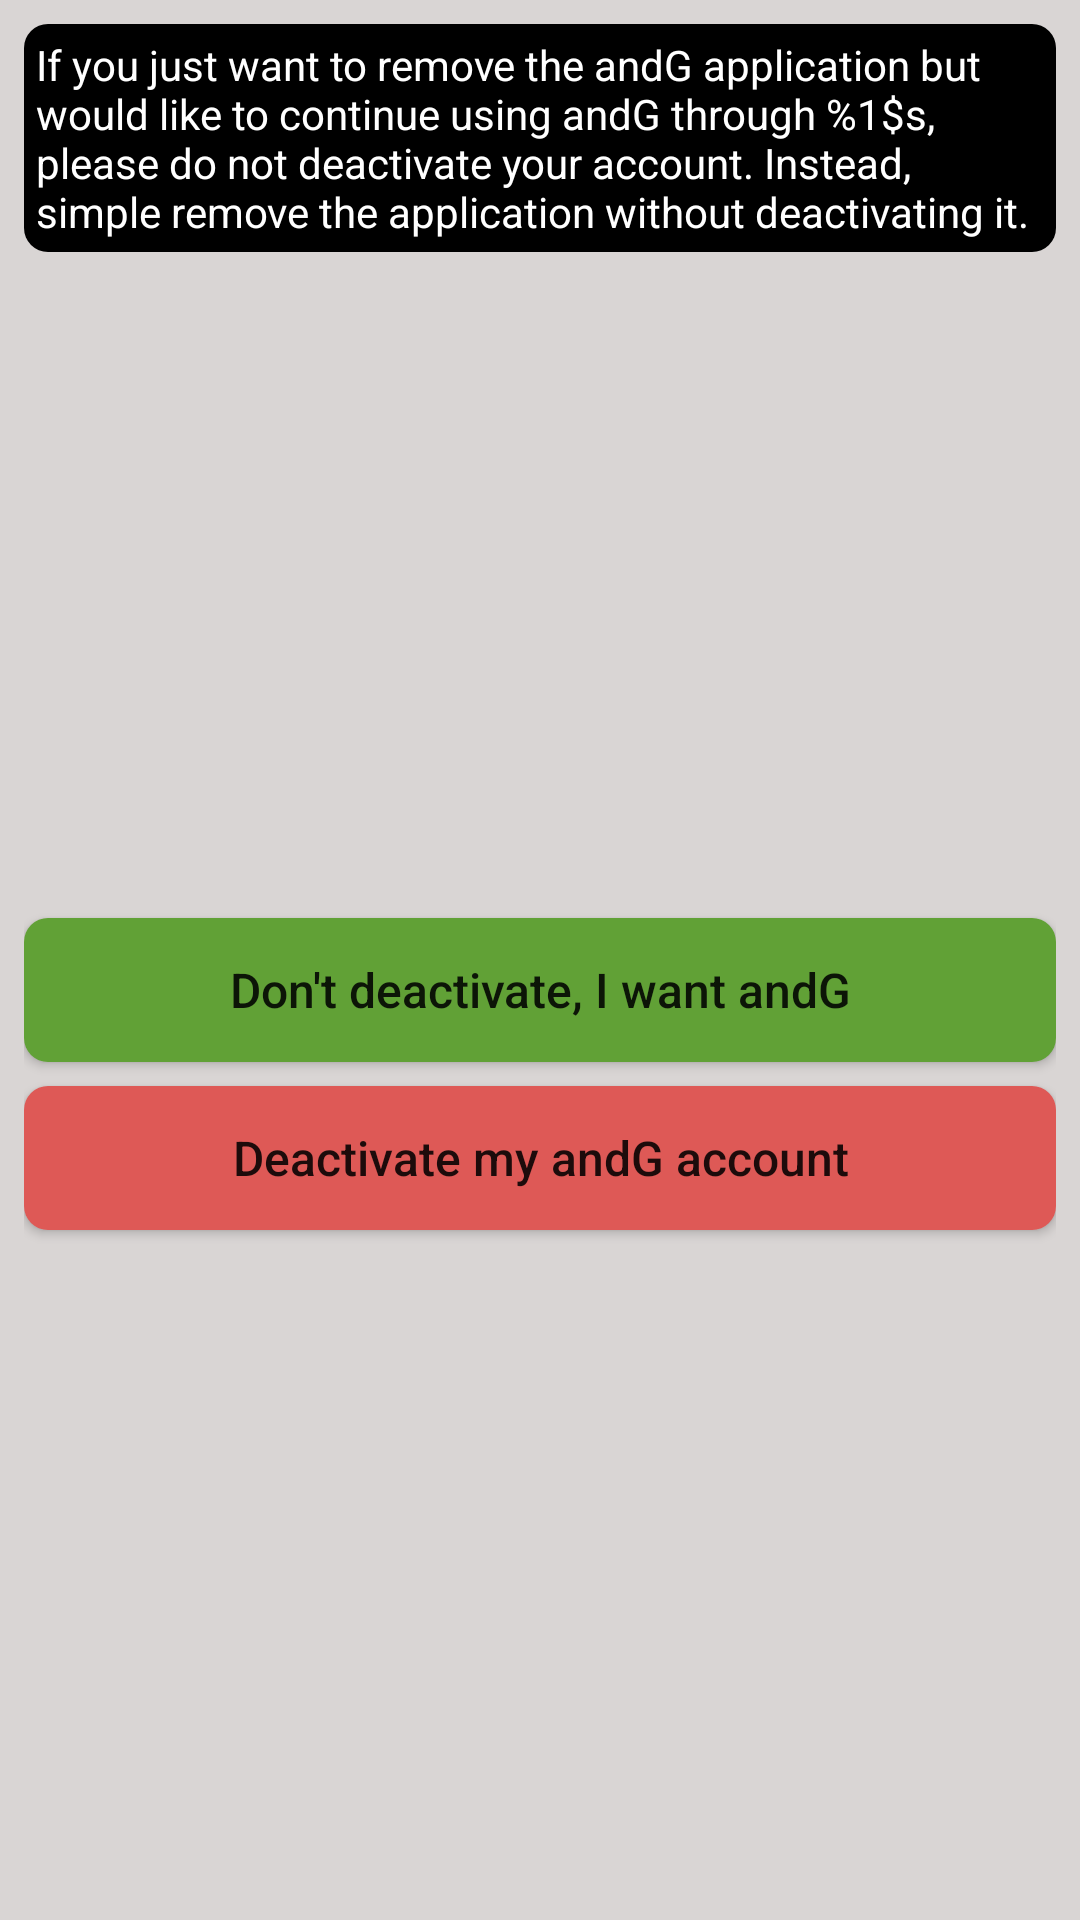

This screen was rendered from an Android layout file. Write that file and the resources it references.
<!-- AndroidManifest.xml: application theme AppTheme -->
<!-- res/layout/fragment_deactivate_account.xml -->
<?xml version="1.0" encoding="utf-8"?>
<LinearLayout xmlns:android="http://schemas.android.com/apk/res/android"
              android:orientation="vertical"
              android:background="#d9d5d4"
              android:padding="8dp"
              android:layout_width="match_parent"
              android:layout_height="match_parent">
    <TextView
            android:textColor="#FFFFFFFF"
            android:padding="4dp"
            android:text="@string/textview_deactivate_account"
            android:background="@drawable/text_view_deactive_acount"
            android:layout_width="match_parent"
            android:layout_height="wrap_content"/>
    <LinearLayout
            android:gravity="center"
            android:orientation="vertical"
            android:layout_width="match_parent"
            android:layout_height="match_parent">
        <Button
                android:textSize="16sp"
                android:textAllCaps="false"
                android:background="@drawable/shape_btn_deactivate_no"
                android:text="@string/btn_deactivate_account_no"
                android:layout_width="match_parent"
                android:layout_height="wrap_content"/>
        <Button
                android:textSize="16sp"
                android:textAllCaps="false"
                android:layout_marginTop="8dp"
                android:background="@drawable/shape_btn_deactivate_yes"
                android:text="@string/btn_deactivate_account_yes"
                android:layout_width="match_parent"
                android:layout_height="wrap_content"/>
    </LinearLayout>
</LinearLayout>
<!-- resources referenced by this layout -->
<resources>
  <!-- drawable shape_btn_deactivate_no (drawable) -->
  <?xml version="1.0" encoding="utf-8"?>
  <shape xmlns:android="http://schemas.android.com/apk/res/android"
                 android:shape="rectangle">
  <solid android:color="#61a136">
  </solid>
  <corners android:radius="8dp"></corners>
  </shape>
  <!-- drawable shape_btn_deactivate_yes (drawable) -->
  <?xml version="1.0" encoding="utf-8"?>
  <shape xmlns:android="http://schemas.android.com/apk/res/android"
         android:shape="rectangle">
      <solid android:color="#de5956">
      </solid>
      <corners android:radius="8dp"></corners>
  </shape>
  <!-- drawable text_view_deactive_acount (drawable) -->
  <?xml version="1.0" encoding="utf-8"?>
  <shape xmlns:android="http://schemas.android.com/apk/res/android"
         android:shape="rectangle">
      <solid
              android:color="#000"/>
      <corners android:radius="8dp"/>
  
  </shape>
  <string name="btn_deactivate_account_no">Don\'t deactivate, I want andG</string>
  <string name="btn_deactivate_account_yes">Deactivate my andG account</string>
  <string name="textview_deactivate_account">If you just want to remove the andG
          application but would like to continue using andG through
          %1$s, please do not deactivate your account. Instead,
          simple remove the application without deactivating it.
      </string>
  <style name="AppTheme" parent="Theme.AppCompat.Light.NoActionBar">
          
          <item name="colorPrimary">@color/colorPrimary</item>
          <item name="colorPrimaryDark">@color/colorPrimaryDark</item>
          <item name="colorAccent">@color/colorAccent</item>
      </style>
  <color name="colorPrimary">#008577</color>
  <color name="colorPrimaryDark">#00574B</color>
  <color name="colorAccent">#D81B60</color>
</resources>
